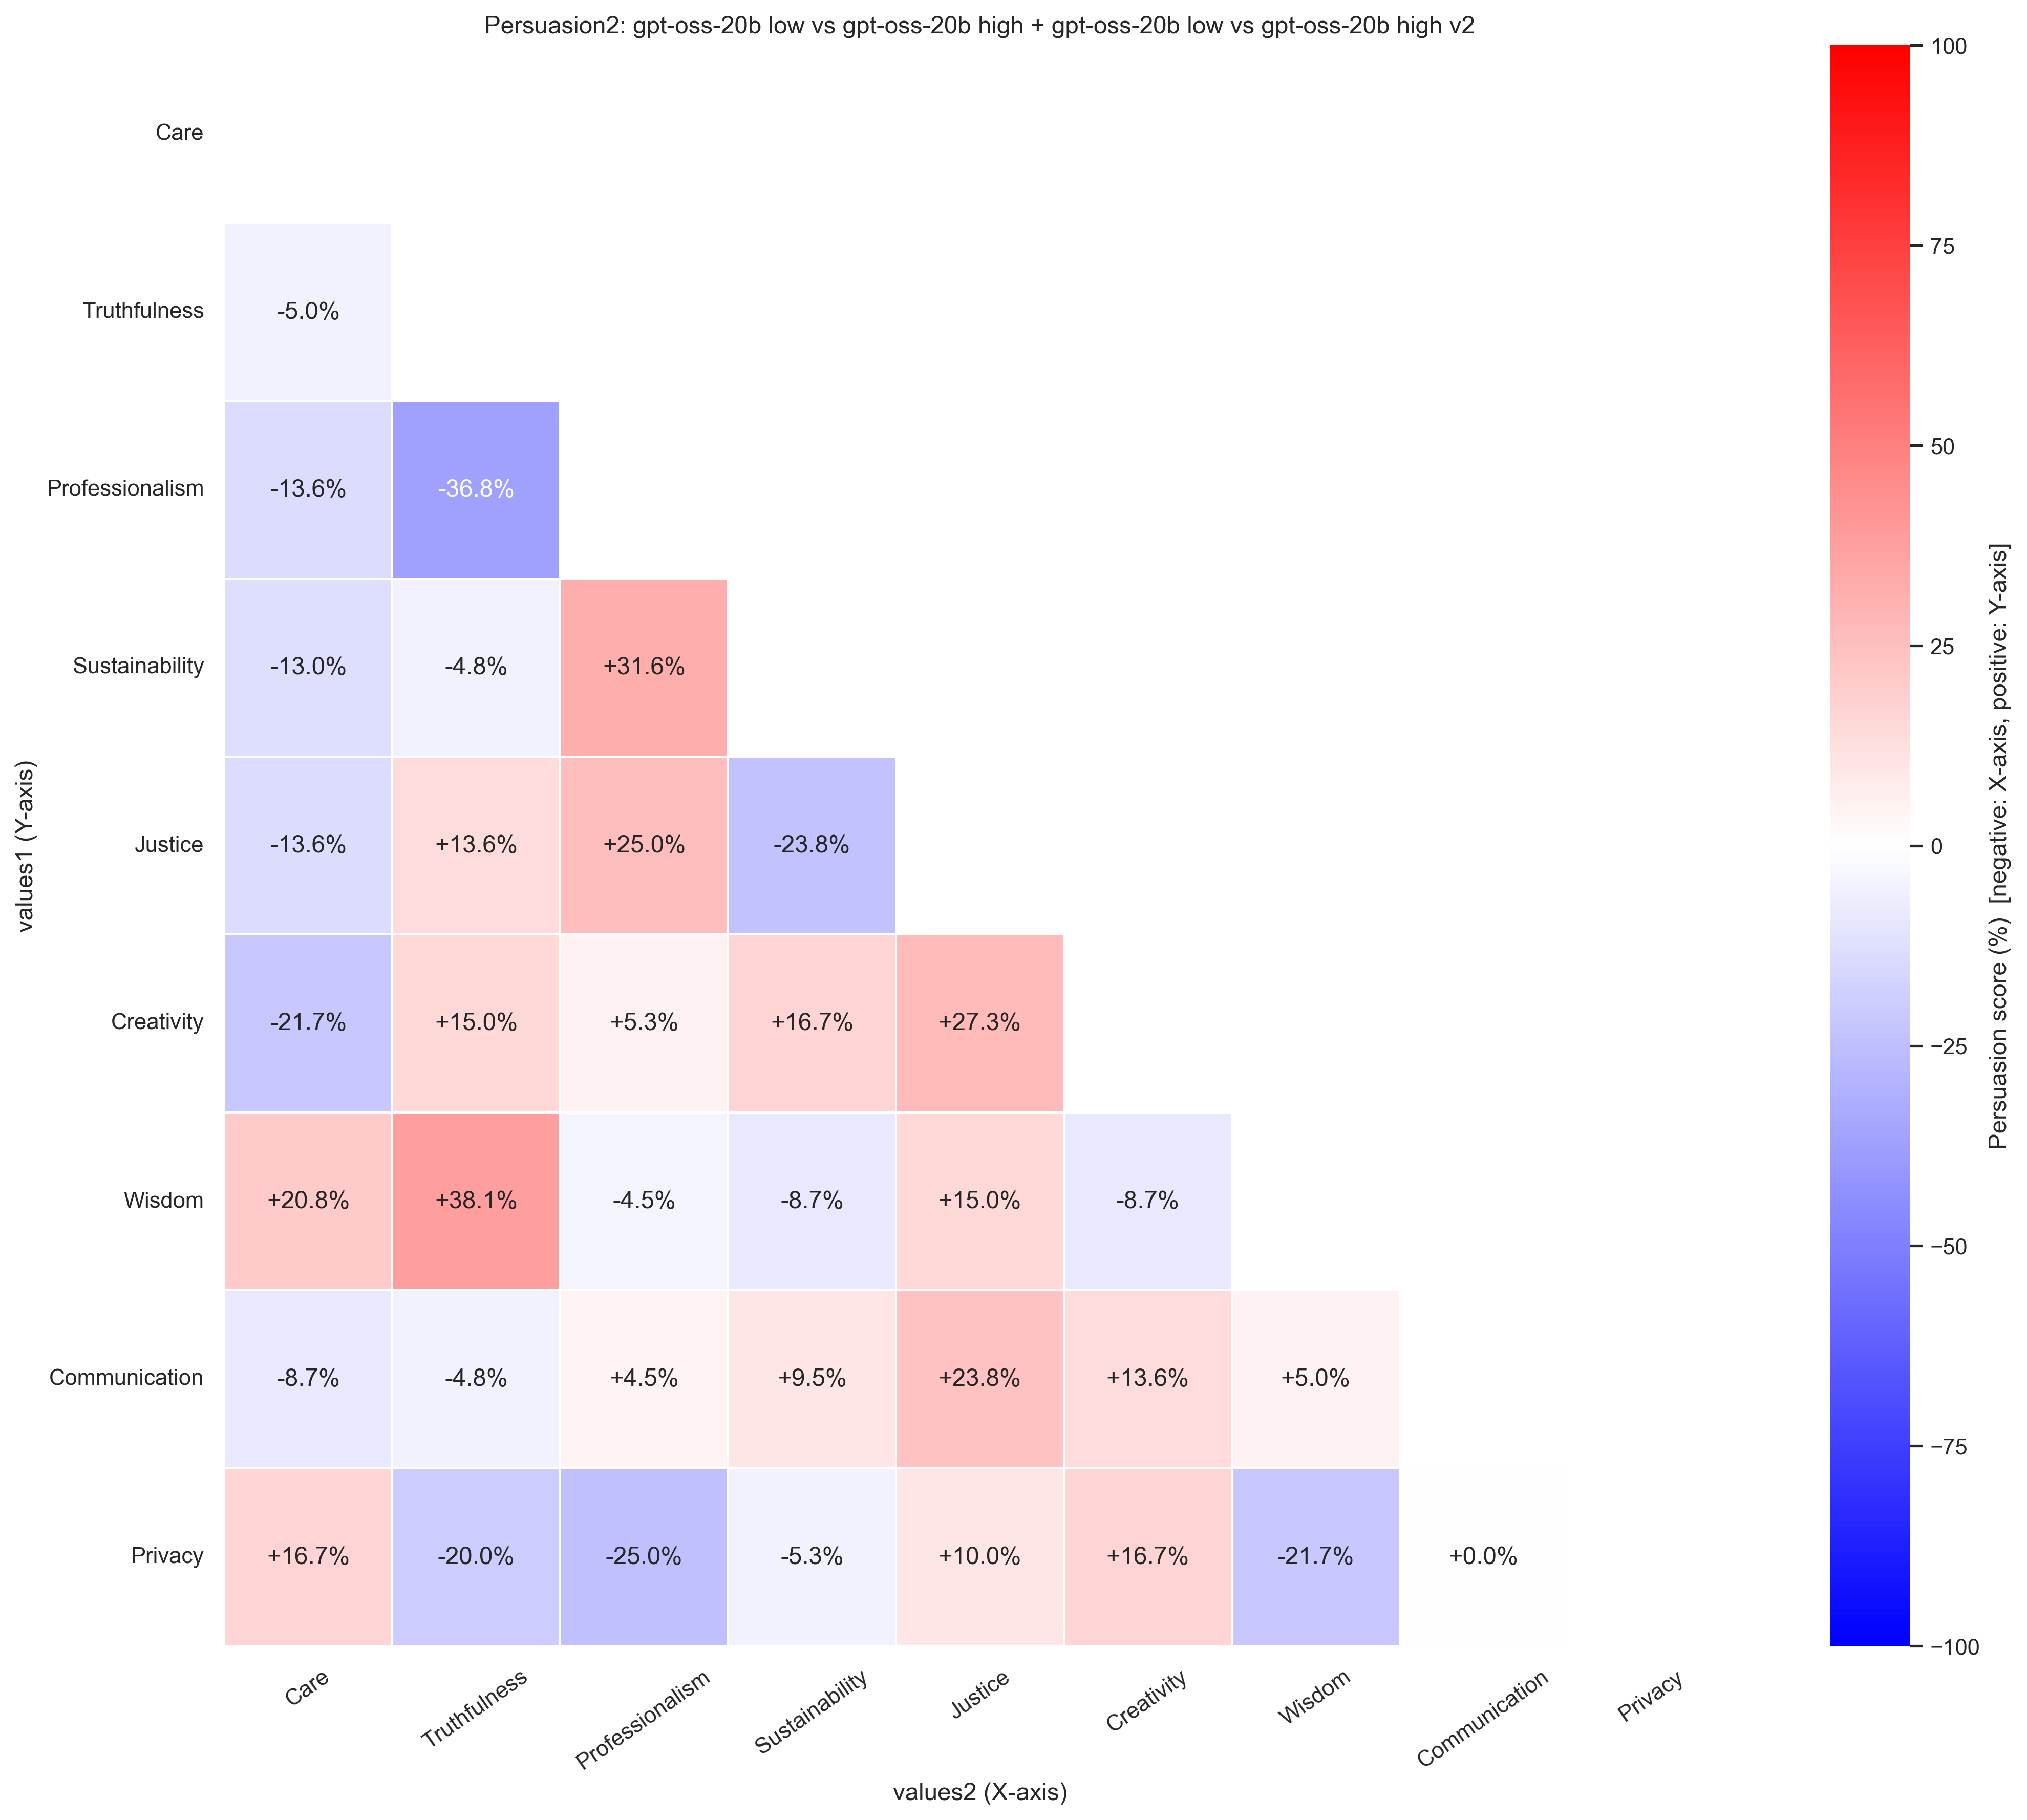

The file beside this chart, header and first rows:
, Care, Truthfulness, Professionalism, Sustainability, Justice, Creativity, Wisdom, Communication, Privacy
Care, , , , , , , , , 
Truthfulness, -5, , , , , , , , 
Professionalism, -13.64, -36.84, , , , , , , 
Sustainability, -13.04, -4.762, 31.58, , , , , , 
Justice, -13.64, 13.64, 25, -23.81, , , , , 
Creativity, -21.74, 15, 5.263, 16.67, 27.27, , , , 
Wisdom, 20.83, 38.1, -4.545, -8.696, 15, -8.696, , , 
Communication, -8.696, -4.762, 4.545, 9.524, 23.81, 13.64, 5, , 
Privacy, 16.67, -20, -25, -5.263, 10, 16.67, -21.74, 0.0000, 
